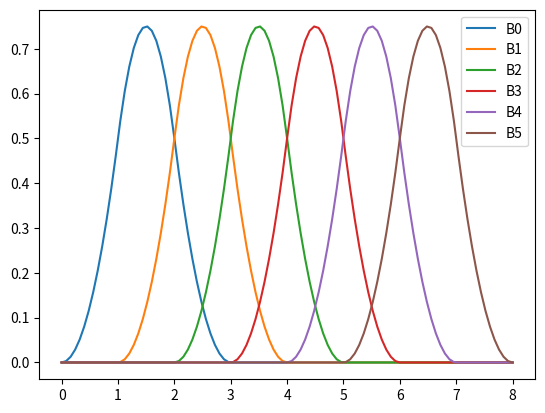

Write Python code to recreate this figure.
import matplotlib.pyplot as plt
import copy

class Nurbs(object):
    def __init__(self, control_point_num, order) -> None:
        self.control_point_num = control_point_num
        self.order = order
        self.degree = order - 1
        self.cyclic = False
        self.weights = [1 for i in range(control_point_num)]
        # default knot vector
        self.knot_vector = [i for i in range(control_point_num + order)]

    def set_weights(self, weights : list):
        assert(len(weights) == self.control_point_num)
        self.weights = copy.deepcopy(weights)

    def get_basis_value(self, t : float):
        start = 0
        end = 0
        for i in range(self.control_point_num + self.degree):
            knots_equal = self.knot_vector[i] == self.knot_vector[i+1]
            if knots_equal or t < self.knot_vector[i] or t > self.knot_vector[i+1]:
                continue
            start = max(i - self.degree, 0)
            end = i
            break

        buffer = [0.0 for i in range(self.order * 2)]
        buffer[end - start] = 1.0

        for i_order in range(2, self.order + 1):
            if end + i_order >= len(self.knot_vector):
                end = self.control_point_num + self.degree - i_order
            for i in range(end -start + 1):
                knot_index = start + i
                new_basis = 0.0
                if buffer[i] != 0.0:
                    new_basis += (t - self.knot_vector[knot_index]) * buffer[i] / (self.knot_vector[knot_index + i_order - 1] - self.knot_vector[knot_index])
                if buffer[i+1] != 0.0:
                    new_basis += (self.knot_vector[knot_index + i_order] - t) * buffer[i+1] / (self.knot_vector[knot_index + i_order] - self.knot_vector[knot_index + 1])
                buffer[i] = new_basis

        return {"start": start, "values": buffer[0:self.order]}

    def get_overall_t_range(self):
        return [self.knot_vector[0], self.knot_vector[-1]]

    def get_valid_t_range(self):
        return [self.knot_vector[self.degree], self.knot_vector[-self.order]]

    def set_template(self, is_end_point, is_bezier):
        repeat_inner = self.degree if is_bezier else 1
        i = 0
        t = 0.0
        if is_end_point:
            # use self.order 0's as header
            while i < self.order:
                self.knot_vector[i] = t
                i += 1
        else:
            self.knot_vector[0] = t
            i += 1
        
        tail_len = self.order if is_end_point else 0
        while i < len(self.knot_vector) - tail_len:
            t += 1.0
            for j in range(repeat_inner):
                self.knot_vector[i] = t
                i += 1

        t += 1.0
        while i < len(self.knot_vector):
            self.knot_vector[i] = t
            i += 1

    def set_knot_vector(self, knot_vector):
        assert(len(knot_vector) == len(self.knot_vector))
        self.knot_vector = copy.deepcopy(knot_vector)

if __name__ == "__main__":
    n_points = 6
    order = 3

    nurbs = Nurbs(n_points, order)
    nurbs.set_template(False, False)
    # nurbs.set_knot_vector([0,1,2,3.8,4,5])
    
    overall_t_range = nurbs.get_overall_t_range()
    valid_t_range = nurbs.get_valid_t_range()

    t_range = overall_t_range

    samples = 101
    step = float(t_range[1] - t_range[0]) / (samples - 1)

    x = [t_range[0] + step * i for i in range(samples)]
    
    y_s = []
    for i in range(n_points):
        y_s.append([0.0 for j in range(samples)])

    for i_x in range(len(x)):
        t = x[i_x]
        start_and_valuess = nurbs.get_basis_value(t)
        start = start_and_valuess["start"]
        values = start_and_valuess["values"]
        for i_v in range(len(values)):
            if start + i_v >= n_points:
                continue
            y_s[start + i_v][i_x] = values[i_v]
    
    for i in range(n_points):
        plt.plot(x, y_s[i], label="B%d"%i)
    plt.legend()
    plt.show()